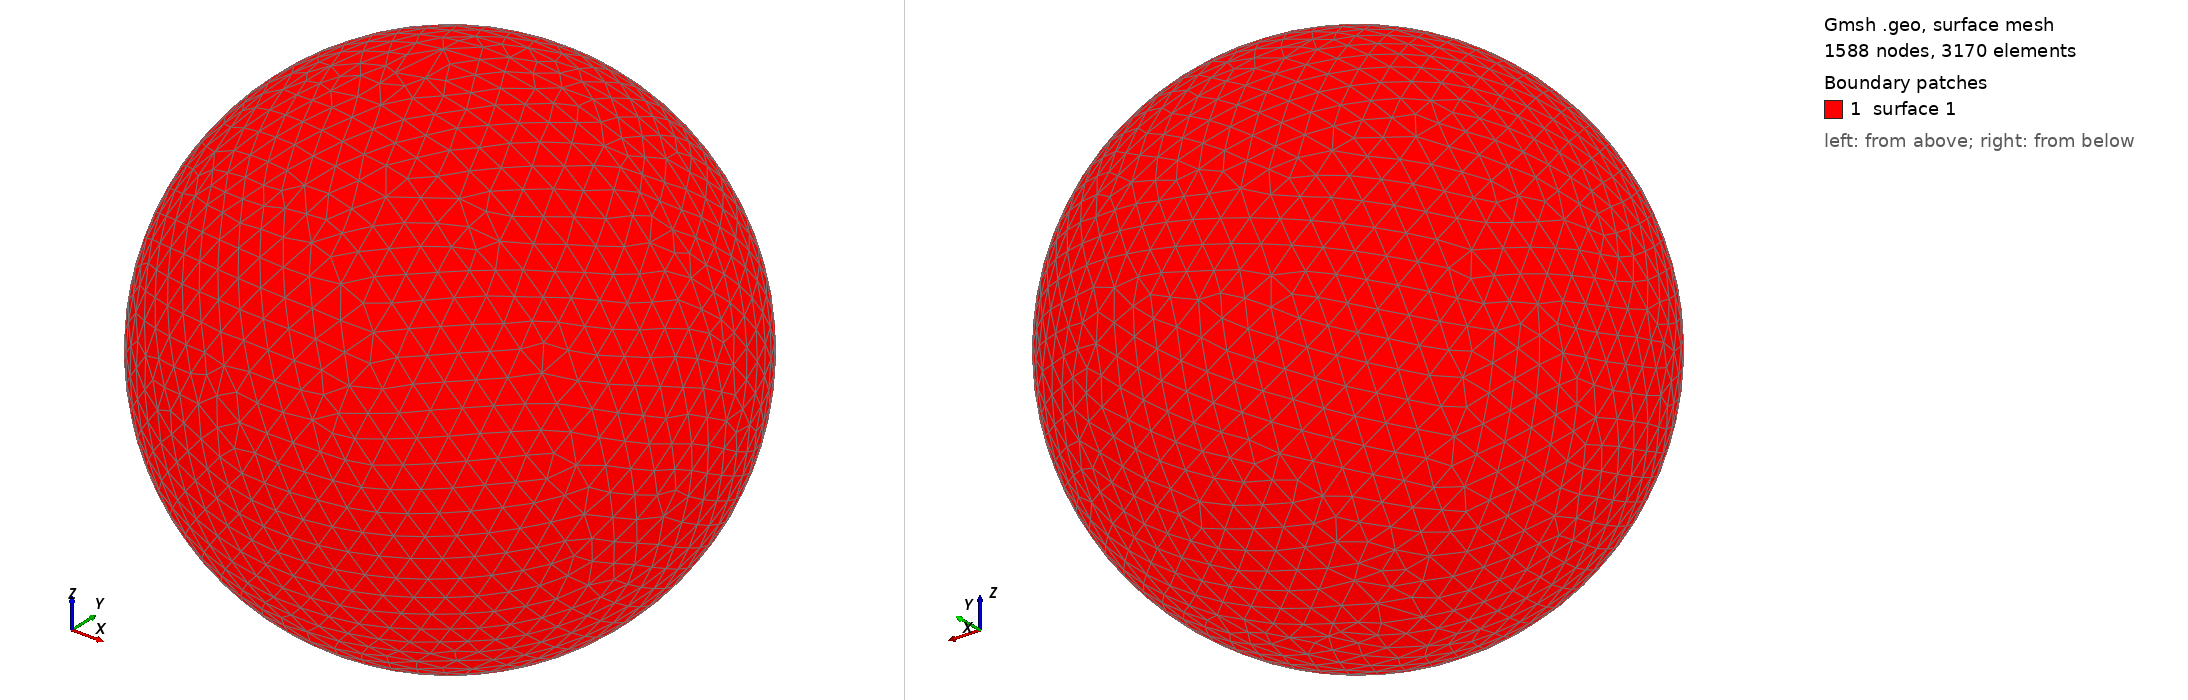

Gmsh geometry script, surface-meshed: 1588 nodes, 3170 surface elements. Boundary patches (legend numbers): 1 surface 1. Left view from above one corner, right view from below the opposite corner. The script declares no physical surfaces, so the legend lists its geometric surfaces. The drawing asked Gmsh for element sizes between 1% and 20% of the model's largest extent; the script's own settings can give other sizes.

=== shot0683.geo (drawn) ===
SetFactory("OpenCASCADE");
Point(1) = {0,0,0,0};
Sphere(1) = {0,0,0,0.00713800};
MeshSize{ PointsOf{ Surface{:}; } } = 0.000713800;
Mesh.ElementOrder=1;
Mesh.Format=39;
